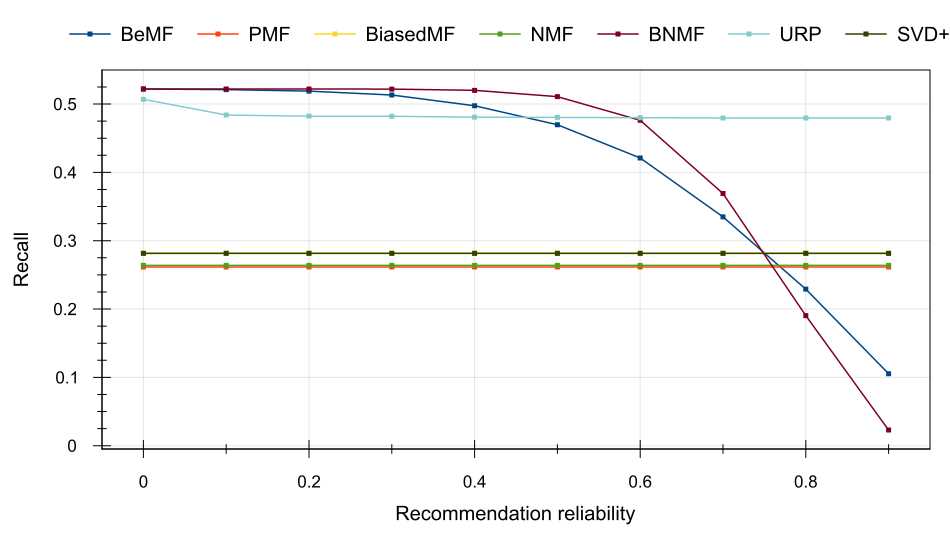

The data file committed next to this chart (first rows):
Recommendation reliability, BeMF, PMF, BiasedMF, NMF, BNMF, URP, SVD++
0, 0.522, 0.2615, 0.282, 0.2639, 0.5221, 0.5069, 0.2815
0.1, 0.5211, 0.2615, 0.282, 0.2639, 0.5221, 0.4839, 0.2815
0.2, 0.5189, 0.2615, 0.282, 0.2639, 0.5221, 0.4822, 0.2815
0.3, 0.5132, 0.2615, 0.282, 0.2639, 0.5219, 0.4821, 0.2815
0.4, 0.4975, 0.2615, 0.282, 0.2639, 0.5201, 0.4808, 0.2815
0.5, 0.4697, 0.2615, 0.282, 0.2639, 0.5108, 0.4804, 0.2815
0.6, 0.4211, 0.2615, 0.282, 0.2639, 0.4762, 0.48, 0.2815
0.7, 0.3349, 0.2615, 0.282, 0.2639, 0.369, 0.4796, 0.2815
0.8, 0.2291, 0.2615, 0.282, 0.2639, 0.1904, 0.4795, 0.2815
0.9, 0.1054, 0.2615, 0.282, 0.2639, 0.02294, 0.4795, 0.2815
